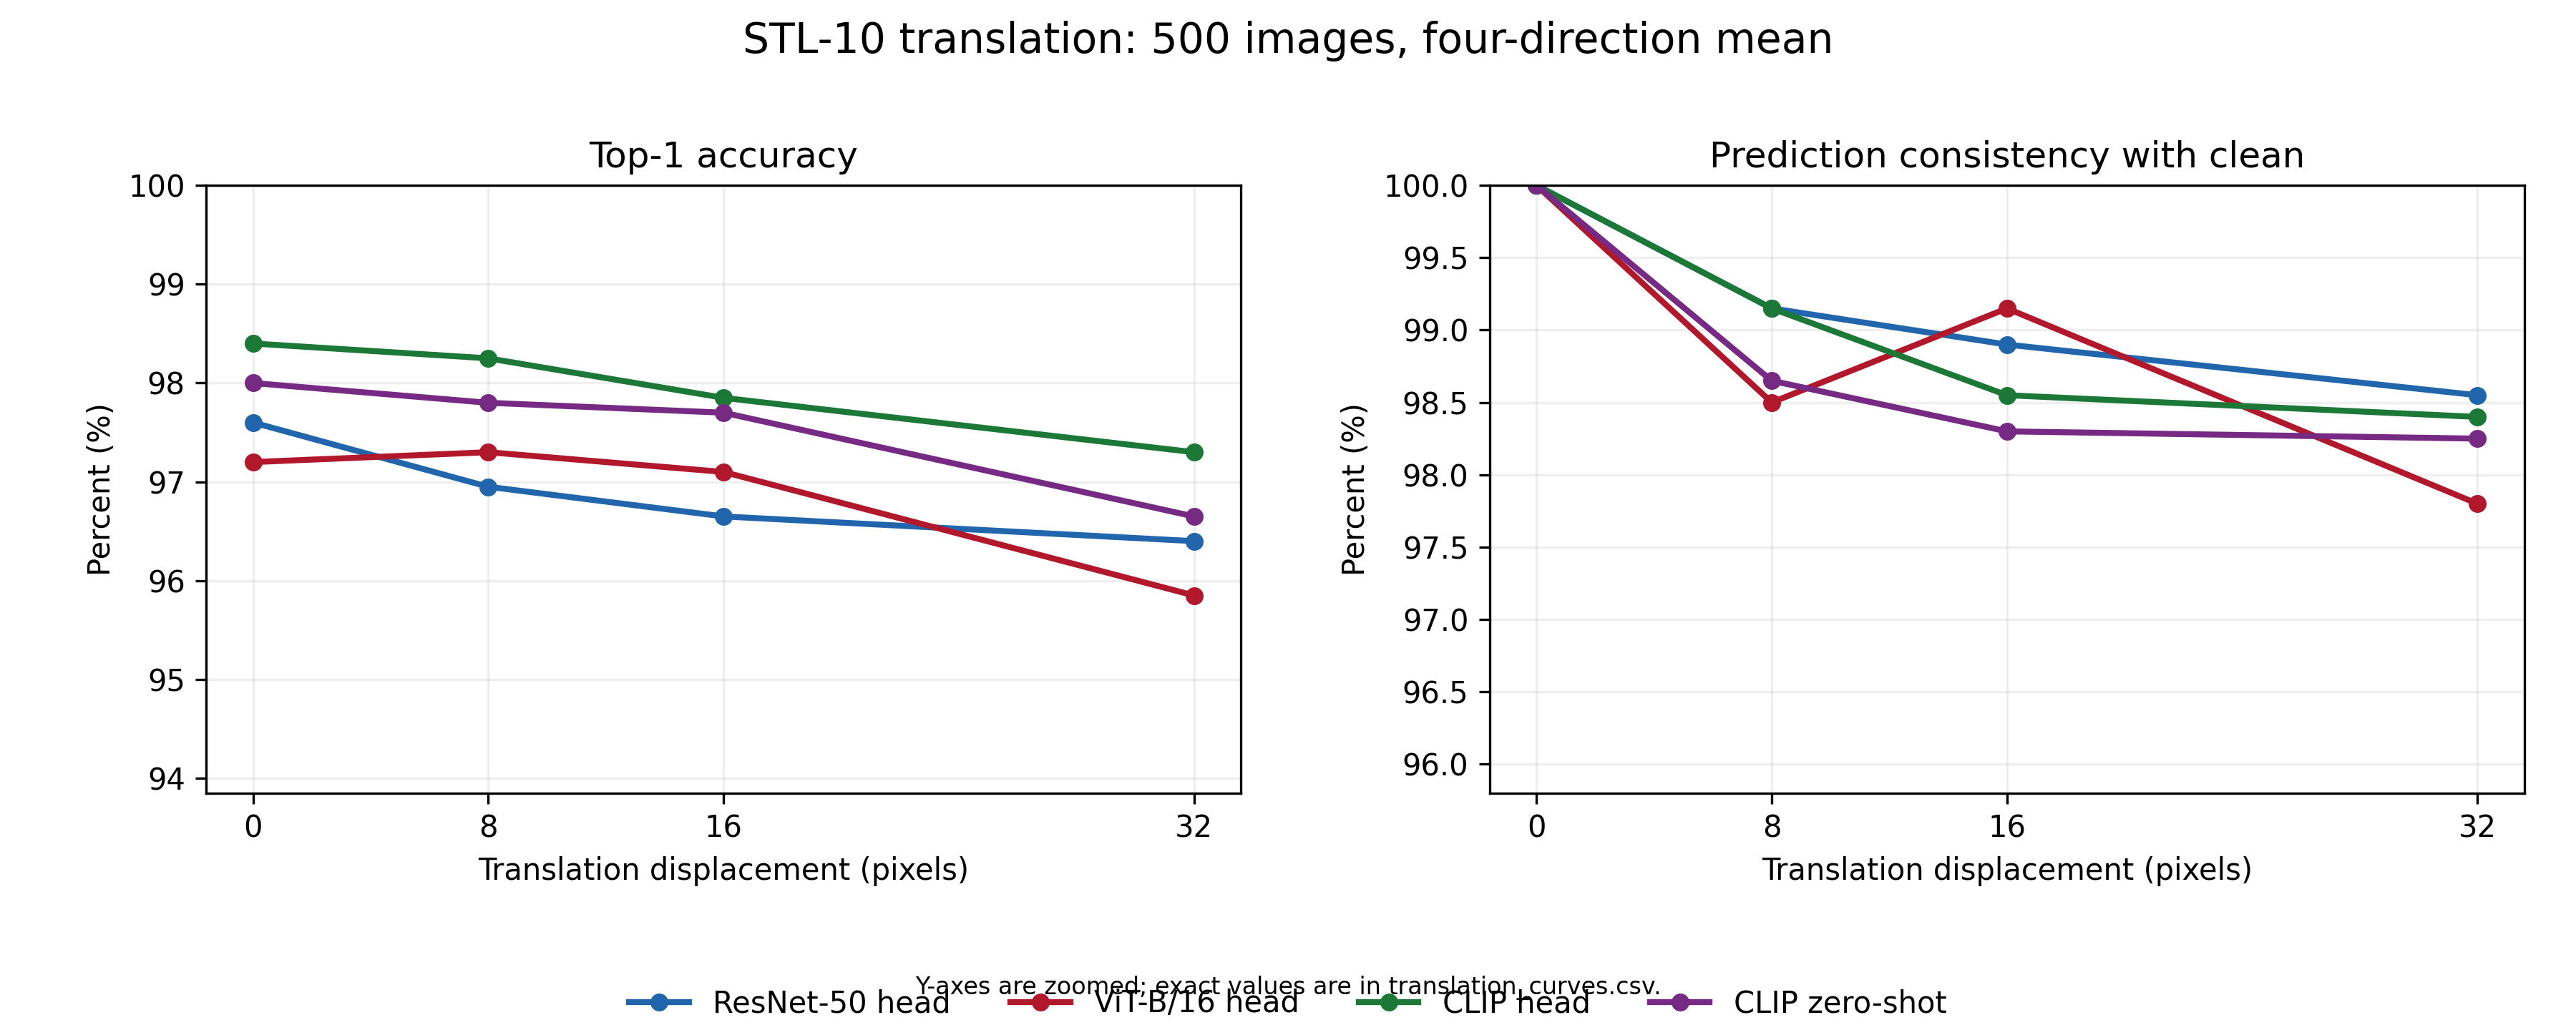

Source data for this figure (header and first rows):
predictor, displacement_pixels, absolute_accuracy, accuracy_change_from_own_clean_baseline, prediction_consistency_with_clean, aggregation, examples_per_direction, number_of_directions
resnet50_linear_head, 0, 0.976, 0.0, 1.0, clean identity baseline, 500, 1
resnet50_linear_head, 8, 0.9695, -0.0065, 0.9915, unweighted mean of four directions, 500, 4
resnet50_linear_head, 16, 0.9665, -0.0095, 0.989, unweighted mean of four directions, 500, 4
resnet50_linear_head, 32, 0.964, -0.012, 0.9855, unweighted mean of four directions, 500, 4
vit_b_16_linear_head, 0, 0.972, 0.0, 1.0, clean identity baseline, 500, 1
vit_b_16_linear_head, 8, 0.973, 0.001, 0.985, unweighted mean of four directions, 500, 4
vit_b_16_linear_head, 16, 0.971, -0.001, 0.9915, unweighted mean of four directions, 500, 4
vit_b_16_linear_head, 32, 0.9585, -0.0135, 0.978, unweighted mean of four directions, 500, 4
clip_vit_b_32_linear_head, 0, 0.984, 0.0, 1.0, clean identity baseline, 500, 1
clip_vit_b_32_linear_head, 8, 0.9825, -0.0015, 0.9915, unweighted mean of four directions, 500, 4
clip_vit_b_32_linear_head, 16, 0.9785, -0.0055, 0.9855, unweighted mean of four directions, 500, 4
clip_vit_b_32_linear_head, 32, 0.973, -0.011, 0.984, unweighted mean of four directions, 500, 4
clip_vit_b_32_zero_shot, 0, 0.98, 0.0, 1.0, clean identity baseline, 500, 1
clip_vit_b_32_zero_shot, 8, 0.978, -0.002, 0.9865, unweighted mean of four directions, 500, 4
clip_vit_b_32_zero_shot, 16, 0.977, -0.003, 0.983, unweighted mean of four directions, 500, 4
clip_vit_b_32_zero_shot, 32, 0.9665, -0.0135, 0.9825, unweighted mean of four directions, 500, 4
